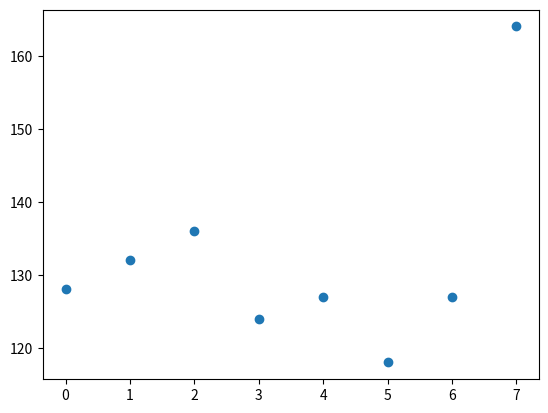

This chart was generated by the following Python code:
import numpy as np
import scipy
from scipy.stats import t
import pandas as pd
import matplotlib.pyplot as plt

cv = [287,128,127]
tn = [306,132,104]
zpd = [292,136,114]
rjb = [305,124,113]
abp = [267,127,140]
inp = [298,118,126]

ndt = [300,127,115]
nnx = [242,164,136]




A = [cv,tn,zpd,rjb,abp,inp,ndt,nnx]

nda = []
upa = []
oth = []
for i in A:
    nda.append(i[0])
    upa.append(i[1])
    oth.append(i[2])


#rv = t(df=5, loc=0, scale=1)
#x = np.linspace(rv.ppf(0.0001), rv.ppf(0.9999), 100)
#y = rv.pdf(x) 
#
#plt.xlim(-5,5)
#plt.plot(x,y)


#x = np.arange(-5,5,.01)
#td = t.pdf(x,7)
#
#plt.plot(x,td)

nc = nda.copy()
nc.sort()

uc = upa.copy()
uc.sort()

oc = oth.copy()
oc.sort()


x = np.array([0,1,2,3,4,5,6,7])
yn = np.array(nda)
yu = np.array(upa)
yo = np.array(oth)

plt.scatter(x,yu)

